2-way image classification set "pro_con_rec" from GitHub (Dianaaaa/bottle-caps-recognition); label vocabulary: cons, pros.

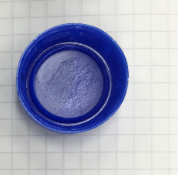
Label: cons

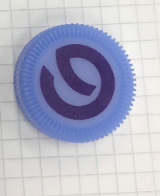
Label: pros

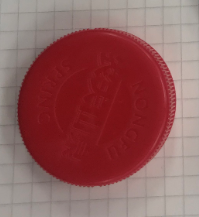
Label: pros

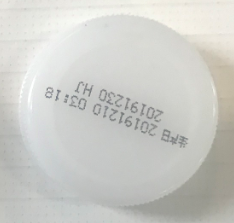
Label: pros

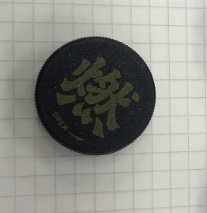
Label: pros

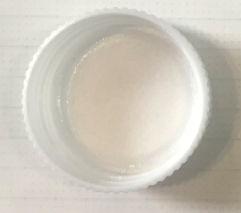
Label: cons
